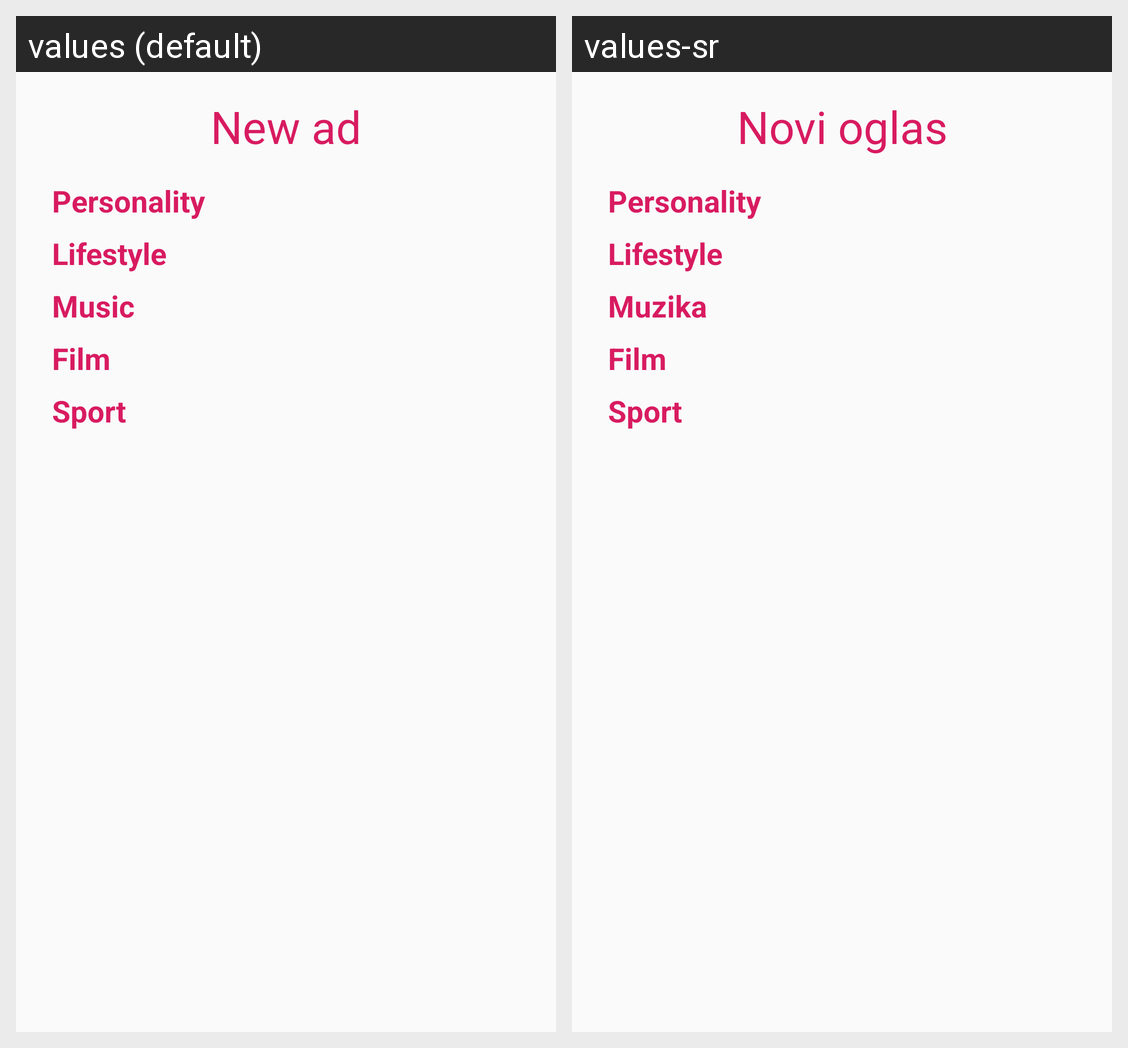

Strings drawn on this Android screen and how each of the app's shown locales translates them:
Android screen res/layout/fragment_new_add_mate_attr.xml rendered under 2 locales, left to right: values (default), values-sr. Device: Nexus 5 (rendered at 1080×1920; each locale shown at half size, 540×960, under a caption strip naming it); theme AppTheme.NoActionBar.
Strings drawn on this screen, with the default value and each locale's value (text and hints the layout hard-codes, and strings that could not be matched under every locale, appear in the picture but are not listed):

ad_form_title
  values: New ad
  values-sr: Novi oglas

profile_form_personality
  values: Personality
  values-sr: Personality

profile_form_lifestyle
  values: Lifestyle
  values-sr: Lifestyle

profile_form_music
  values: Music
  values-sr: Muzika

profile_form_film
  values: Film
  values-sr: Film

profile_form_sport
  values: Sport
  values-sr: Sport
